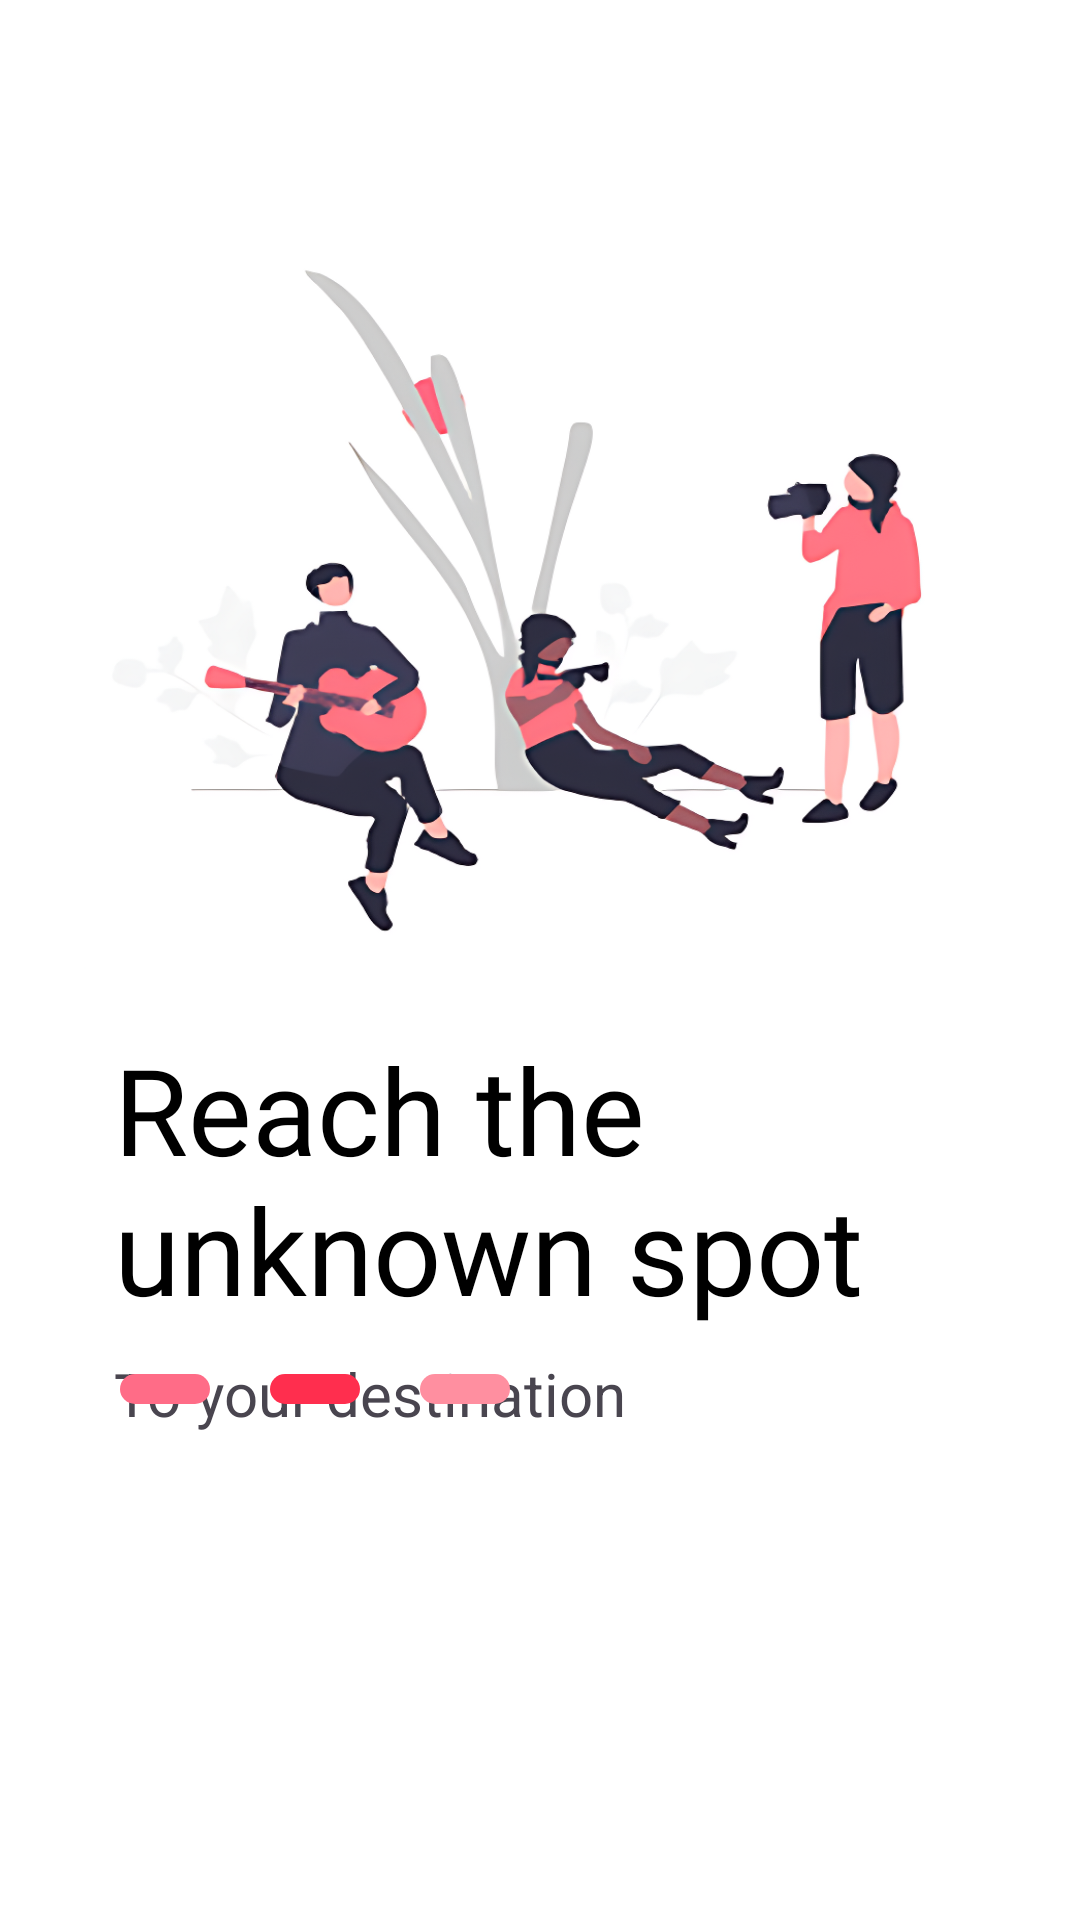

The Android layout XML behind this screen, and the referenced resources:
<!-- AndroidManifest.xml: application theme Theme.SignUp_Layout -->
<!-- res/layout/third_activity.xml -->
<?xml version="1.0" encoding="utf-8"?>
<androidx.constraintlayout.widget.ConstraintLayout
    xmlns:android="http://schemas.android.com/apk/res/android"
    xmlns:app="http://schemas.android.com/apk/res-auto"
    android:layout_width="match_parent"
    android:layout_height="match_parent"
    android:background="@color/white">

    
    <ImageView
        android:id="@+id/img_people"
        android:layout_width="300dp"
        android:layout_height="263dp"
        android:background="@drawable/people_picture"
        android:layout_marginStart="28dp"
        android:layout_marginTop="60dp"
        app:layout_constraintTop_toTopOf="parent"
        app:layout_constraintStart_toStartOf="parent" />

    
    <TextView
        android:id="@+id/txt_world"
        android:layout_width="294dp"
        android:layout_height="wrap_content"
        android:text="@string/txt_spot"
        android:textSize="40sp"
        android:textColor="@color/black"
        android:fontFamily="@font/archivo_black"
        android:paddingStart="10dp"
        android:layout_marginTop="20dp"
        app:layout_constraintTop_toBottomOf="@id/img_people"
        app:layout_constraintStart_toStartOf="@id/img_people" />

    
    <TextView
        android:id="@+id/txt_subtitle"
        android:layout_width="200dp"
        android:layout_height="wrap_content"
        android:text="To your destination"
        android:textSize="20sp"
        android:paddingStart="10dp"
        android:layout_marginTop="8dp"
        app:layout_constraintTop_toBottomOf="@id/txt_world"
        app:layout_constraintStart_toStartOf="@id/txt_world" />

    

    <ImageView
        android:id="@+id/img_light_red_dot"
        android:layout_width="wrap_content"
        android:layout_height="wrap_content"
        android:layout_marginStart="40dp"
        android:layout_marginBottom="172dp"
        android:background="@drawable/dot2"
        app:layout_constraintBottom_toBottomOf="parent"
        app:layout_constraintStart_toStartOf="parent" />

    <ImageView
        android:id="@+id/img_red_dot"
        android:layout_width="wrap_content"
        android:layout_height="wrap_content"
        android:background="@drawable/dot"
        android:layout_marginStart="20dp"
        app:layout_constraintStart_toEndOf="@id/img_light_red_dot"
        app:layout_constraintBottom_toBottomOf="@id/img_light_red_dot" />

    <ImageView
        android:id="@+id/img_pink_dot"
        android:layout_width="wrap_content"
        android:layout_height="wrap_content"
        android:background="@drawable/dot3"
        android:layout_marginStart="20dp"
        app:layout_constraintStart_toEndOf="@id/img_red_dot"
        app:layout_constraintBottom_toBottomOf="@id/img_red_dot" />

    
    <androidx.appcompat.widget.AppCompatButton
        android:id="@+id/next_btn"
        android:layout_width="50dp"
        android:layout_height="50dp"
        android:background="@drawable/next_btn"
        android:layout_marginEnd="24dp"
        android:layout_marginBottom="41dp"
        android:contentDescription="Move Next Page"
        app:layout_constraintEnd_toEndOf="parent"
        app:layout_constraintBottom_toBottomOf="parent" />

</androidx.constraintlayout.widget.ConstraintLayout>
<!-- resources referenced by this layout -->
<resources>
  <!-- drawable dot (drawable) -->
  <shape xmlns:android="http://schemas.android.com/apk/res/android"
      android:shape="rectangle">
      <corners android:radius="50dp"/>
      <size android:width="30dp" android:height="10dp"/>
      <solid android:color="#FF2E4E"/> 
  </shape>
  <!-- drawable dot2 (drawable) -->
  <shape xmlns:android="http://schemas.android.com/apk/res/android"
      android:shape="rectangle">
      <corners android:radius="50dp"/>
      <size android:width="30dp" android:height="10dp"/>
      <solid android:color="#FF6C87"/> 
  </shape>
  <!-- drawable dot3 (drawable) -->
  <shape xmlns:android="http://schemas.android.com/apk/res/android"
      android:shape="rectangle">
      <corners android:radius="50dp"/>
      <size android:width="30dp" android:height="10dp"/>
      <solid android:color="#FF8FA0"/> 
  </shape>
  <!-- drawable people_picture: png bitmap (drawable, 237512 bytes) -->
  <string name="txt_spot">Reach the unknown spot</string>
  <style name="Theme.SignUp_Layout" parent="Base.Theme.SignUp_Layout" />
  <style name="Base.Theme.SignUp_Layout" parent="Theme.Material3.DayNight.NoActionBar">
          
          
      </style>
  <!-- not gathered from this repository: default colours our renderer supplied (Android Studio template values) -->
  <color name="black">#FF000000</color>
  <color name="white">#FFFFFFFF</color>
</resources>
